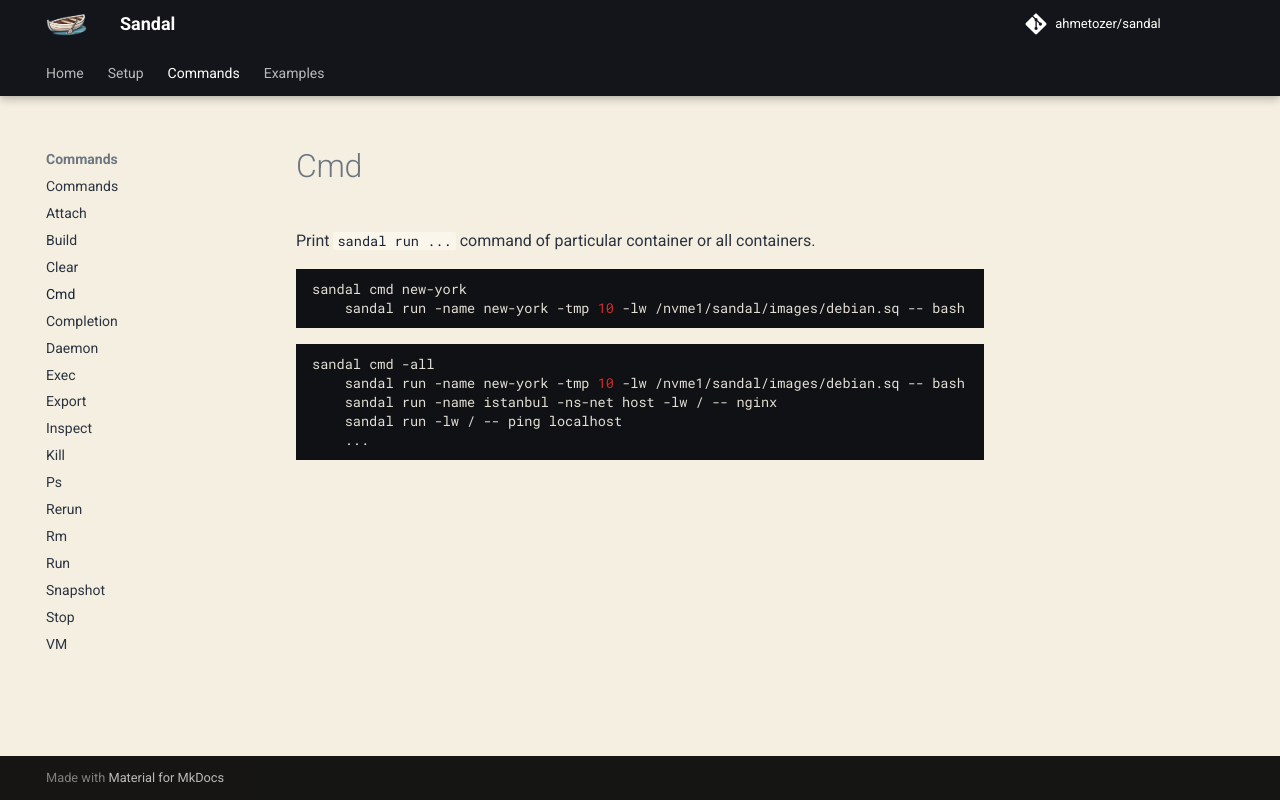

repository: ahmetozer/sandal · page: commands/cmd/index.html · generator: mkdocs

# Cmd

Print `sandal run ...` command of particular container or all containers.

```bash
sandal cmd new-york
    sandal run -name new-york -tmp 10 -lw /nvme1/sandal/images/debian.sq -- bash
```

```bash
sandal cmd -all
    sandal run -name new-york -tmp 10 -lw /nvme1/sandal/images/debian.sq -- bash
    sandal run -name istanbul -ns-net host -lw / -- nginx
    sandal run -lw / -- ping localhost
    ...
```
